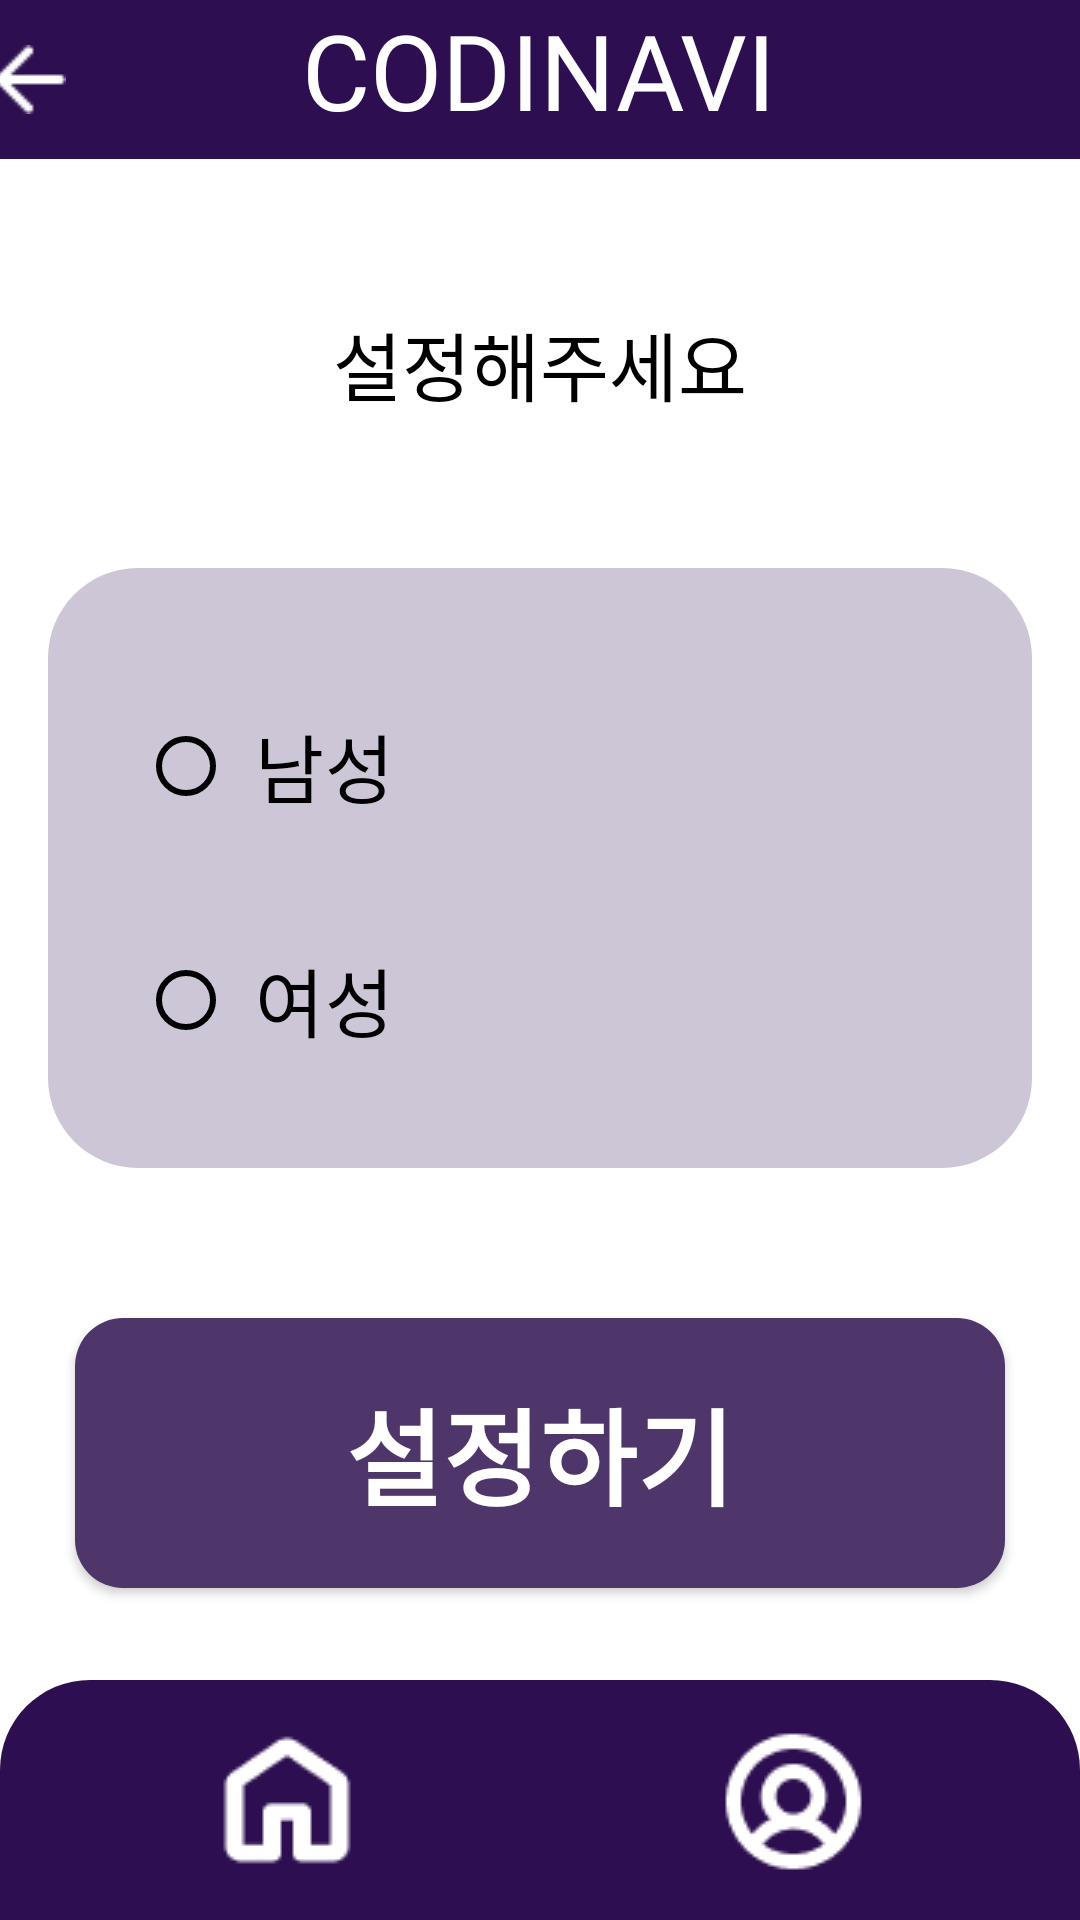

The Android layout XML behind this screen, and the referenced resources:
<!-- AndroidManifest.xml: application theme Theme.CapstoneCODINAVI -->
<!-- res/layout/activity_gender.xml -->
<?xml version="1.0" encoding="utf-8"?>
<androidx.constraintlayout.widget.ConstraintLayout xmlns:android="http://schemas.android.com/apk/res/android"
    xmlns:app="http://schemas.android.com/apk/res-auto"
    xmlns:tools="http://schemas.android.com/tools"
    android:layout_width="match_parent"
    android:layout_height="match_parent"
    android:orientation="vertical"
    android:background="@color/white"
    tools:context=".User.GenderActivity">

    <FrameLayout
        android:id="@+id/frameLayout"
        android:layout_width="0dp"
        android:layout_height="wrap_content"
        android:background="#2D0F51"
        app:layout_constraintTop_toTopOf="parent"
        app:layout_constraintStart_toStartOf="parent"
        app:layout_constraintEnd_toEndOf="parent" >

        <TextView
            android:id="@+id/codinavi"
            android:layout_width="wrap_content"
            android:layout_height="53dp"
            android:fontFamily="@font/bakbakone_regular"
            android:importantForAccessibility="no"
            android:layout_gravity="center"
            android:text="CODINAVI"
            android:textColor="#FFFFFF"
            android:textSize="35dp" />

        <ImageButton
            android:id="@+id/back_btn"
            android:layout_width="wrap_content"
            android:layout_height="wrap_content"
            android:layout_gravity="center"
            android:layout_marginRight="170dp"
            android:background="@drawable/back_btn"
            android:contentDescription="뒤로가기" />

    </FrameLayout>

    <TextView
        android:id="@+id/gender"
        android:layout_width="wrap_content"
        android:layout_height="wrap_content"
        android:fontFamily="@font/soyo_maple_bold"
        android:text="설정해주세요"
        android:textColor="@color/black"
        android:textSize="25dp"
        android:layout_marginTop="50dp"
        app:layout_constraintStart_toStartOf="parent"
        app:layout_constraintEnd_toEndOf="parent"
        app:layout_constraintTop_toBottomOf="@+id/frameLayout" />

    <ImageView
        android:id="@+id/genderback"
        android:layout_width="328dp"
        android:layout_height="200dp"
        android:background="@drawable/rectangle_1"
        android:layout_marginTop="50dp"
        app:layout_constraintEnd_toEndOf="parent"
        app:layout_constraintStart_toStartOf="parent"
        app:layout_constraintTop_toBottomOf="@+id/gender" />

    <RadioGroup
        android:id="@+id/radioGroup"
        android:layout_width="wrap_content"
        android:layout_height="wrap_content"
        app:layout_constraintStart_toStartOf="@+id/genderback"
        app:layout_constraintTop_toTopOf="@+id/genderback"
        app:layout_constraintBottom_toBottomOf="@+id/genderback">

        <RadioButton
            android:id="@+id/male"
            android:layout_width="wrap_content"
            android:layout_height="wrap_content"
            android:layout_marginStart="30dp"
            android:layout_marginTop="40dp"
            android:layout_marginEnd="30dp"
            android:layout_marginBottom="30dp"
            android:fontFamily="@font/soyo_maple_regular"
            android:textColor="@color/black"
            android:buttonTintMode="multiply"
            android:text=" 남성"
            android:textSize="25dp" />

        <RadioButton
            android:id="@+id/female"
            android:layout_width="wrap_content"
            android:layout_height="wrap_content"
            android:layout_marginStart="30dp"
            android:layout_marginEnd="30dp"
            android:layout_marginBottom="30dp"
            android:fontFamily="@font/soyo_maple_regular"
            android:textColor="@color/black"
            android:buttonTintMode="multiply"
            android:text=" 여성"
            android:textSize="25dp" />
    </RadioGroup>

    <android.widget.Button
        android:id="@+id/genderChangeBtn"
        android:layout_width="310dp"
        android:layout_height="90dp"
        android:layout_marginTop="50dp"
        android:background="@drawable/mainbtn"
        android:fontFamily="@font/soyo_maple_regular"
        android:text="설정하기"
        android:textColor="@color/white"
        android:textSize="35dp"
        android:textStyle="bold"
        app:layout_constraintEnd_toEndOf="parent"
        app:layout_constraintStart_toStartOf="parent"
        app:layout_constraintTop_toBottomOf="@+id/genderback" />

    <com.google.android.material.bottomnavigation.BottomNavigationView
        android:id="@+id/menuBottomNav"
        android:layout_width="match_parent"
        android:layout_height="wrap_content"
        android:background="@drawable/rectangle_3"
        app:itemActiveIndicatorStyle="@android:color/transparent"
        app:itemIconSize="90dp"
        app:itemIconTint="@color/white"
        app:labelVisibilityMode="unlabeled"
        app:layout_constraintBottom_toBottomOf="parent"
        app:menu="@menu/menu_bottom" />

</androidx.constraintlayout.widget.ConstraintLayout>
<!-- resources referenced by this layout -->
<resources>
  <color name="black">#000000</color>
  <color name="white">#FFFFFF</color>
  <!-- drawable back_btn: png bitmap (drawable, 214 bytes) -->
  <!-- drawable mainbtn (drawable) -->
  <?xml version="1.0" encoding="utf-8"?>
  <shape xmlns:android="http://schemas.android.com/apk/res/android"
      android:shape="rectangle" >
  
      <solid android:color="#4E366A" />
  
      <corners
          android:radius="16dp" />
  
  </shape>
  <!-- drawable rectangle_1 (drawable) -->
  <?xml version="1.0" encoding="utf-8"?>
  <shape xmlns:android="http://schemas.android.com/apk/res/android"
      android:shape="rectangle" >
  
      <solid android:color="#CDC6D6" />
  
      <corners
          android:radius="30dp" />
  
  </shape>
  <!-- drawable rectangle_3 (drawable) -->
  <?xml version="1.0" encoding="utf-8"?>
  <layer-list xmlns:android="http://schemas.android.com/apk/res/android">
  
      
      <item>
          <shape android:shape="rectangle">
              <solid android:color="#2D0F51" />
              <corners
                  android:topLeftRadius="30dp"
                  android:topRightRadius="30dp" />
          </shape>
      </item>
  
  </layer-list>
  <style name="Theme.CapstoneCODINAVI" parent="Base.Theme.CapstoneCODINAVI" />
  <style name="Base.Theme.CapstoneCODINAVI" parent="Theme.Material3.DayNight.NoActionBar">
          
          
      </style>
</resources>
